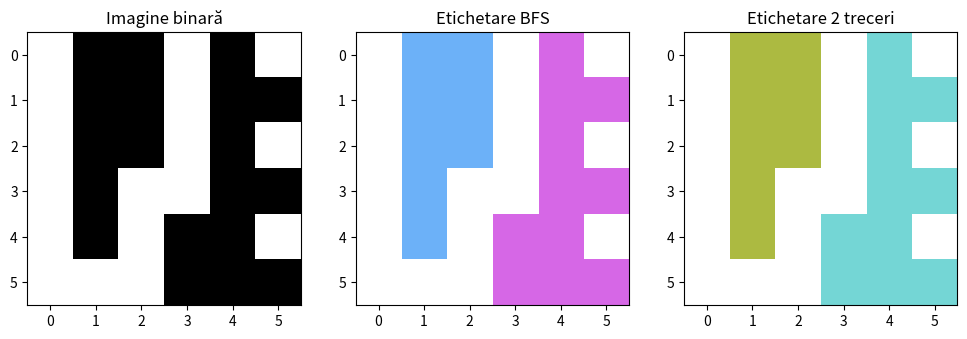

Recreate this plot in Python.
import numpy as np
from collections import deque
import matplotlib.pyplot as plt
import random


def bfs_labeling(binary_image):
    rows, cols = binary_image.shape
    labels = np.zeros_like(binary_image, dtype=int)
    label = 1

    directions = [(-1, 0), (1, 0), (0, -1), (0, 1)]

    for r in range(rows):
        for c in range(cols):
            if binary_image[r, c] == 0 and labels[r, c] == 0:
                queue = deque([(r, c)])
                labels[r, c] = label

                while queue:
                    cr, cc = queue.popleft()
                    for dr, dc in directions:
                        nr, nc = cr + dr, cc + dc
                        if 0 <= nr < rows and 0 <= nc < cols:
                            if binary_image[nr, nc] == 0 and labels[nr, nc] == 0:
                                labels[nr, nc] = label
                                queue.append((nr, nc))

                label += 1

    return labels


def two_pass_labeling(binary_image):
    rows, cols = binary_image.shape
    labels = np.zeros_like(binary_image, dtype=int)
    equivalences = {}
    label = 1

    for r in range(rows):
        for c in range(cols):
            if binary_image[r, c] == 0:
                neighbors = []
                if r > 0 and labels[r - 1, c] > 0:
                    neighbors.append(labels[r - 1, c])
                if c > 0 and labels[r, c - 1] > 0:
                    neighbors.append(labels[r, c - 1])

                if not neighbors:
                    labels[r, c] = label
                    equivalences[label] = {label}
                    label += 1
                else:
                    min_label = min(neighbors)
                    labels[r, c] = min_label
                    for lbl in neighbors:
                        equivalences[min_label].update(equivalences[lbl])
                        equivalences[lbl] = equivalences[min_label]

    representative = {}
    for lbl, eq_set in equivalences.items():
        rep = min(eq_set)
        for eq_lbl in eq_set:
            representative[eq_lbl] = rep

    for r in range(rows):
        for c in range(cols):
            if labels[r, c] > 0:
                labels[r, c] = representative[labels[r, c]]

    return labels


def colorize_labels(labels):
    rows, cols = labels.shape
    unique_labels = np.unique(labels)
    colors = {label: (random.random(), random.random(), random.random()) for label in unique_labels if label != 0}
    color_image = np.ones((rows, cols, 3))

    for r in range(rows):
        for c in range(cols):
            if labels[r, c] > 0:
                color_image[r, c] = colors[labels[r, c]]

    return color_image


if __name__ == "__main__":
    binary_image = np.array([
        [1, 0, 0, 1, 0, 1],
        [1, 0, 0, 1, 0, 0],
        [1, 0, 0, 1, 0, 1],
        [1, 0, 1, 1, 0, 0],
        [1, 0, 1, 0, 0, 1],
        [1, 1, 1, 0, 0, 0]
    ])

    print("Imaginea binară:")
    print(binary_image)

    print("\nEtichetare BFS:")
    bfs_labels = bfs_labeling(binary_image)
    print(bfs_labels)

    print("\nEtichetare cu două treceri:")
    two_pass_labels = two_pass_labeling(binary_image)
    print(two_pass_labels)

    bfs_colored = colorize_labels(bfs_labels)
    two_pass_colored = colorize_labels(two_pass_labels)

    plt.figure(figsize=(12, 6))

    plt.subplot(1, 3, 1)
    plt.title("Imagine binară")
    plt.imshow(binary_image, cmap='gray')

    plt.subplot(1, 3, 2)
    plt.title("Etichetare BFS")
    plt.imshow(bfs_colored)

    plt.subplot(1, 3, 3)
    plt.title("Etichetare 2 treceri")
    plt.imshow(two_pass_colored)

    plt.show()

